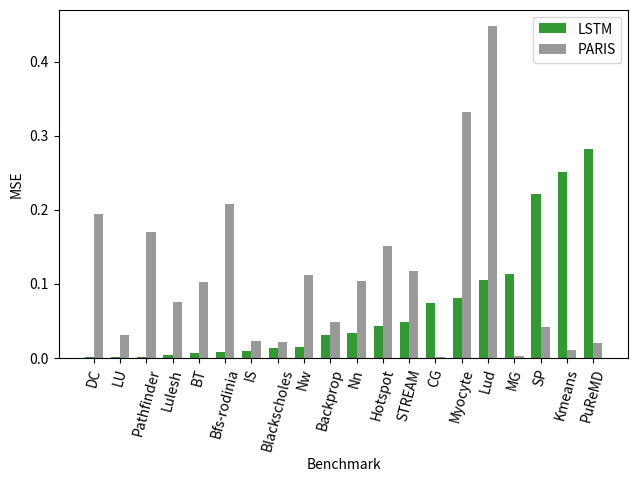

Write the Python code that produced this figure.
import matplotlib.pyplot as plt

# Data for both benchmarks
lstm_benchmark = ["IS", "LU", "Nn", "Myocyte", "Backprop", "CG", "MG", "BT", "SP", "DC", "Lud", "Kmeans", "STREAM", "Blackscholes", "PuReMD", "Lulesh", "Hotspot", "Bfs-rodinia", "Nw", "Pathfinder"]
lstm_mse = [0.009604, 0.001444, 0.032761, 0.081225, 0.031329, 0.073984, 0.113569, 0.0064, 0.2209, 0.0004, 0.105625, 0.251001, 0.048841, 0.013225, 0.281961, 0.003844, 0.042436, 0.008281, 0.015129, 0.0016]
paris_benchmark = ["SP", "LU", "MG", "Myocyte", "Lud", "CG", "IS", "DC", "PuReMD", "Bfs-rodinia", "Kmeans", "Nw", "Backprop", "Blackscholes", "BT", "Hotspot", "Pathfinder", "Nn", "STREAM", "Lulesh"]
paris_mse = [0.2071, 0.0304, 0.1503, 0.0197, 0.0749, 0.0207, 0.0020, 0.0220, 0.1697, 0.0003, 0.1122, 0.0411, 0.1941, 0.1023, 0.0480, 0.0111, 0.1036, 0.4476, 0.1174, 0.3318]

# Sort the data based on LSTM MSE
sorted_indices = sorted(range(len(lstm_mse)), key=lambda k: lstm_mse[k])
sorted_lstm_benchmark = [lstm_benchmark[i] for i in sorted_indices]
sorted_lstm_mse = [lstm_mse[i] for i in sorted_indices]
sorted_paris_mse = [paris_mse[paris_benchmark.index(sorted_lstm_benchmark[i])] for i in sorted_indices]

# Create the bar plot
fig, ax = plt.subplots()
index = range(len(sorted_lstm_benchmark))
bar_width = 0.35
opacity = 0.8

rects1 = ax.bar(index, sorted_lstm_mse, bar_width, alpha=opacity, color='green', label='LSTM')
rects2 = ax.bar([p + bar_width for p in index], sorted_paris_mse, bar_width, alpha=opacity, color='grey', label='PARIS')

ax.set_xlabel('Benchmark')
ax.set_ylabel('MSE')
ax.set_xticks([p + bar_width/2 for p in index])
ax.set_xticklabels(sorted_lstm_benchmark, rotation=75)
ax.legend()

plt.show()
plt.subplots_adjust(top=0.925, 
                    bottom=0.20, 
                    left=0.10, 
                    right=0.99, 
                    hspace=0.01, 
                    wspace=0.01)
plt.savefig("bar_benign_LSTMvsPARIS.png")